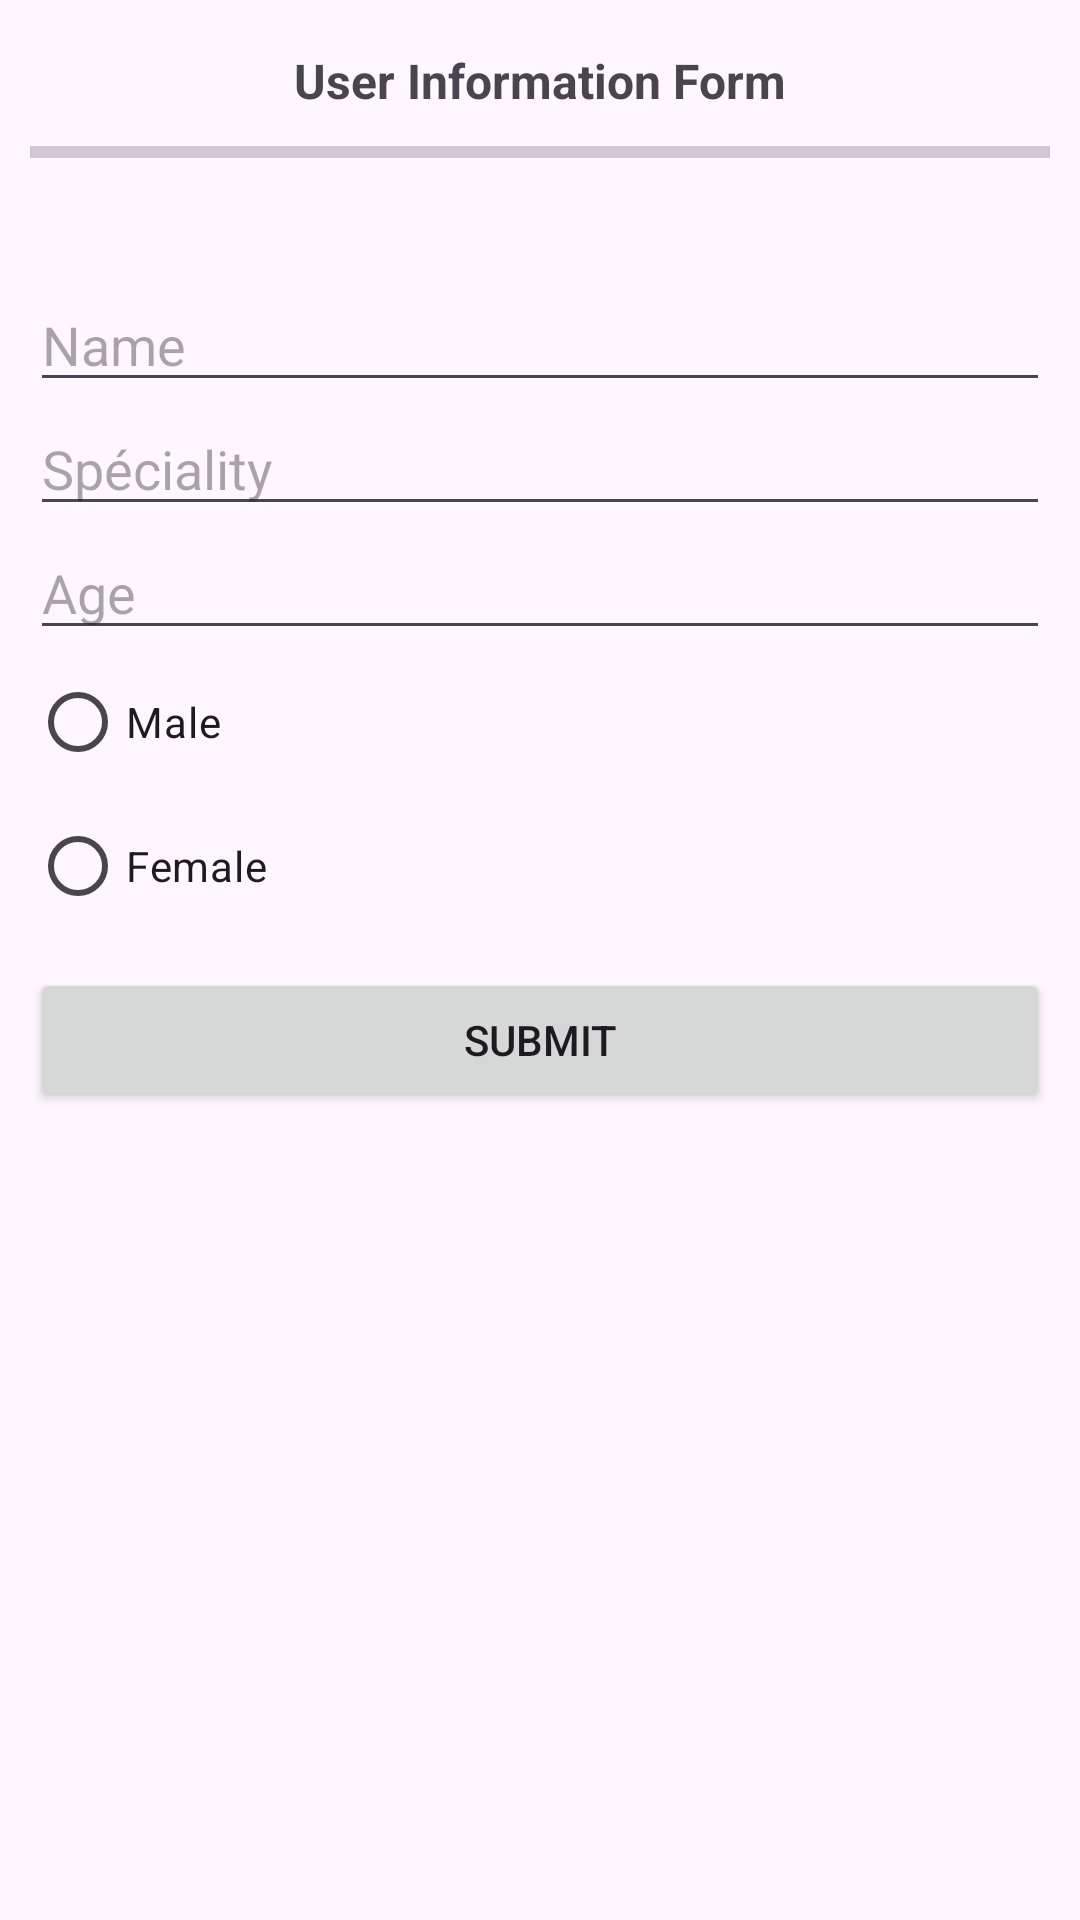

Produce the Android XML layout that renders to this screen, including the resource entries it uses.
<!-- AndroidManifest.xml: application theme Theme.Mob_dev_tp -->
<!-- res/layout/activity_main.xml -->
<?xml version="1.0" encoding="utf-8"?>
<LinearLayout xmlns:android="http://schemas.android.com/apk/res/android"
    android:layout_width="match_parent"
    android:layout_height="match_parent"
    android:orientation="vertical"
    android:paddingVertical="16dp"
    android:gravity="center_horizontal">

    <TextView
        android:layout_width="wrap_content"
        android:layout_height="wrap_content"
        android:textSize="16dp"
        android:textStyle="bold"
        android:text="User Information Form"/>

    <LinearLayout
        android:orientation="vertical"
        android:layout_width="match_parent"
        android:layout_height="wrap_content"
        android:layout_marginHorizontal="10dp">
        <ProgressBar
            android:id="@+id/progressBar"
            android:layout_width="match_parent"
            android:layout_height="wrap_content"
            style="@style/Widget.AppCompat.ProgressBar.Horizontal"
            android:layout_marginVertical="5dp"
            />
        <TextView
            android:id="@+id/loadingTime"
            android:layout_width="wrap_content"
            android:layout_height="wrap_content"
            android:text=""/>

    </LinearLayout>
    <LinearLayout
        android:orientation="vertical"
        android:layout_width="match_parent"
        android:layout_height="wrap_content"
        android:layout_marginHorizontal="10dp"
        android:layout_marginVertical="10dp">

        <EditText
            android:id="@+id/name_input"
            android:layout_width="match_parent"
            android:layout_height="wrap_content"
            android:hint="Name"
            />

        <EditText
            android:id="@+id/speciality_input"
            android:layout_width="match_parent"
            android:layout_height="wrap_content"
            android:hint="Spéciality" />

        <EditText
            android:id="@+id/age_input"
            android:layout_width="match_parent"
            android:layout_height="wrap_content"
            android:inputType="numberDecimal"
            android:hint="Age"/>

        <RadioGroup
            android:id="@+id/genderGroup"
            android:layout_width="wrap_content"
            android:layout_height="wrap_content">

            <RadioButton
                android:id="@+id/Male"
                android:layout_width="wrap_content"
                android:layout_height="wrap_content"
                android:text="Male"/>

            <RadioButton
                android:id="@+id/Female"
                android:layout_width="wrap_content"
                android:layout_height="wrap_content"
                android:text="Female"/>

        </RadioGroup>

    </LinearLayout>

        <Button
            android:id="@+id/submitBtn"
            android:layout_width="match_parent"
            android:layout_height="wrap_content"
            android:layout_marginHorizontal="10dp"
            android:text="Submit"
            android:onClick="submit"/>

</LinearLayout>
<!-- resources referenced by this layout -->
<resources>
  <style name="Theme.Mob_dev_tp" parent="Base.Theme.Mob_dev_tp" />
  <style name="Base.Theme.Mob_dev_tp" parent="Theme.Material3.DayNight.NoActionBar">
          
          
      </style>
</resources>
